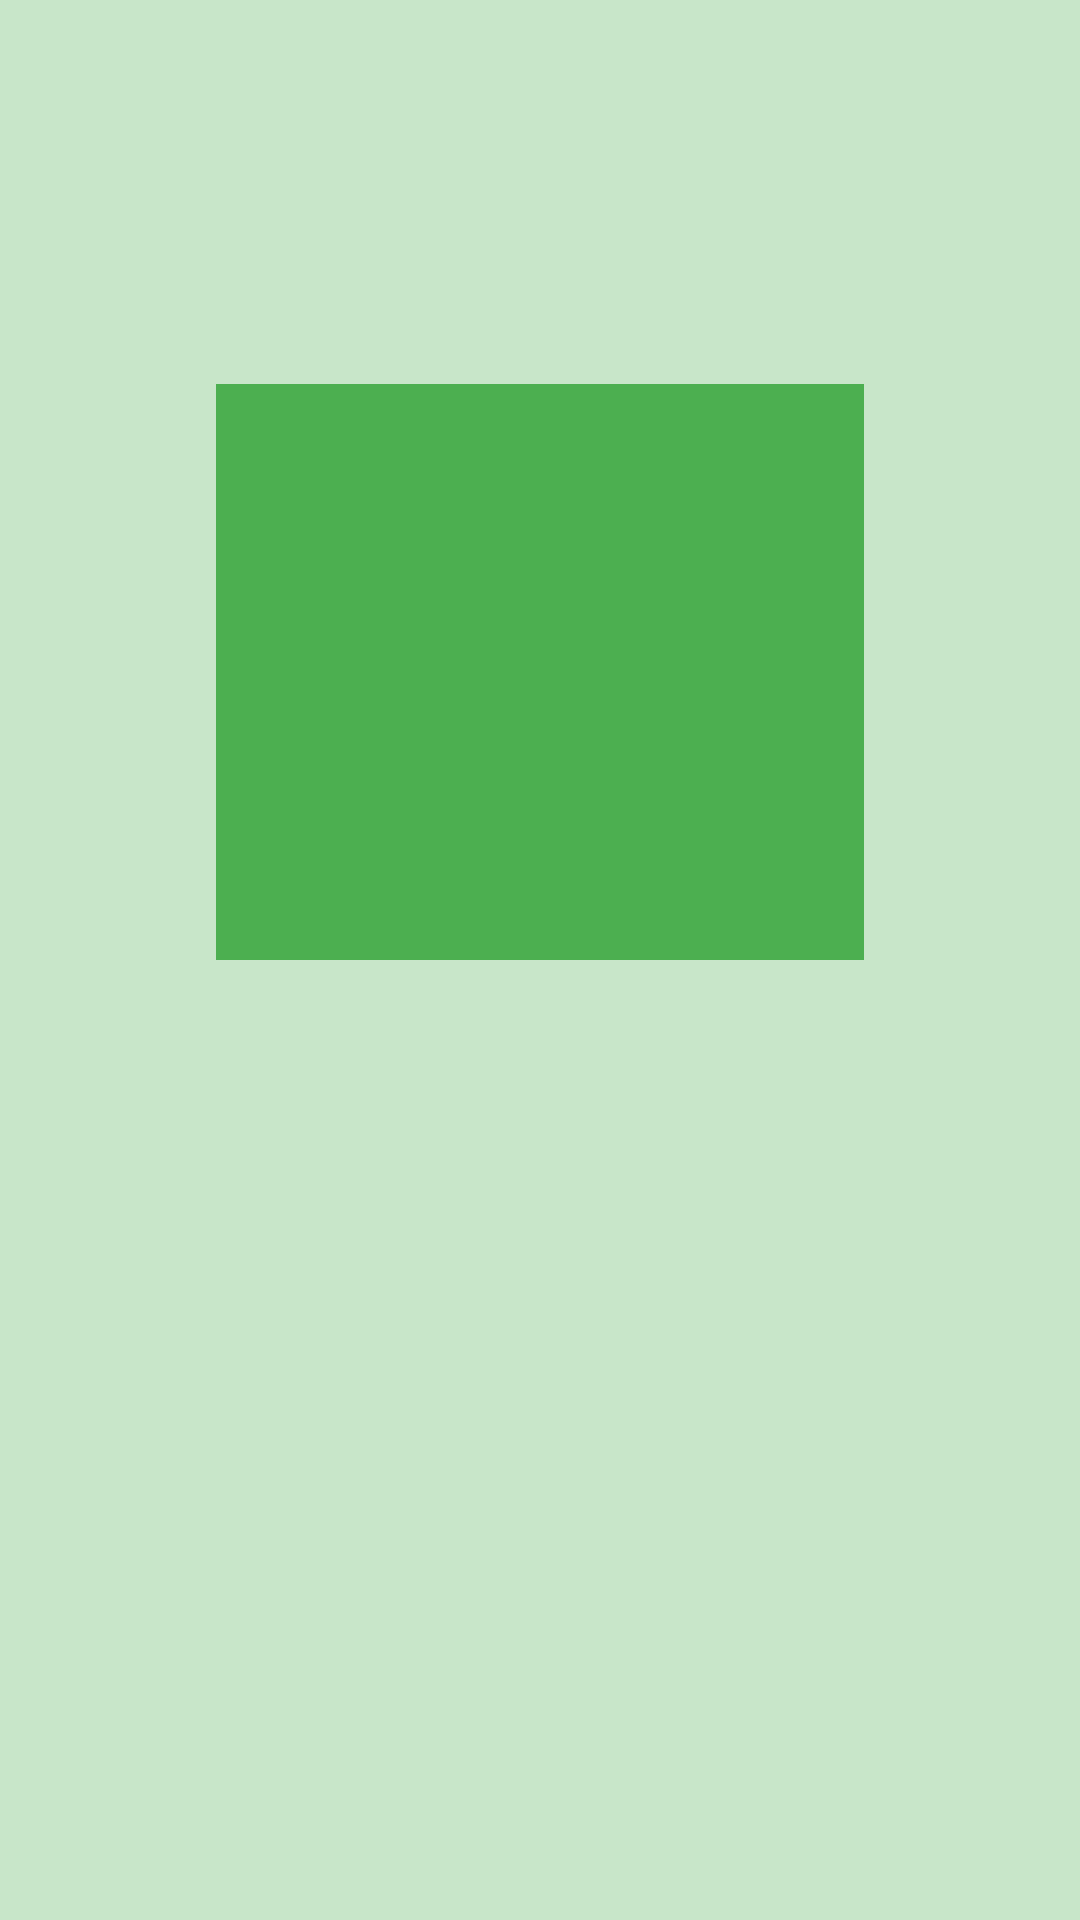

Here is an Android app screen rendered from its layout file. Give the layout XML and the strings, colors and styles it references.
<!-- AndroidManifest.xml: application theme Theme.MaterialList -->
<!-- res/layout/fragment_viewpager.xml -->
<?xml version="1.0" encoding="utf-8"?>
<layout>

    <androidx.constraintlayout.widget.ConstraintLayout
        xmlns:android="http://schemas.android.com/apk/res/android"
        xmlns:app="http://schemas.android.com/apk/res-auto"
        android:layout_width="match_parent"
        android:layout_height="match_parent"
        android:background="@color/secondaryColor">

        
        <androidx.constraintlayout.widget.Guideline
            android:id="@+id/guide_horizontal_30"
            android:layout_width="wrap_content"
            android:layout_height="wrap_content"
            android:orientation="horizontal"
            app:layout_constraintGuide_percent="0.2" />

        <androidx.constraintlayout.widget.Guideline
            android:id="@+id/guide_horizontal_50"
            android:layout_width="wrap_content"
            android:layout_height="wrap_content"
            android:orientation="horizontal"
            app:layout_constraintGuide_percent="0.5" />

        
        <androidx.constraintlayout.widget.Guideline
            android:id="@+id/guide_vertical_20"
            android:layout_width="wrap_content"
            android:layout_height="wrap_content"
            android:orientation="vertical"
            app:layout_constraintGuide_percent="0.2" />

        <androidx.constraintlayout.widget.Guideline
            android:id="@+id/guide_vertical_80"
            android:layout_width="wrap_content"
            android:layout_height="wrap_content"
            android:orientation="vertical"
            app:layout_constraintGuide_percent="0.8" />

        <androidx.appcompat.widget.AppCompatImageView
            android:id="@+id/iv_fragment_imageView"
            android:layout_width="0dp"
            android:layout_height="0dp"
            android:background="@color/colorPrimary"
            app:layout_constraintBottom_toBottomOf="@id/guide_horizontal_50"
            app:layout_constraintLeft_toLeftOf="@id/guide_vertical_20"
            app:layout_constraintRight_toRightOf="@id/guide_vertical_80"
            app:layout_constraintTop_toTopOf="@id/guide_horizontal_30" />

        <androidx.appcompat.widget.AppCompatTextView
            android:id="@+id/tv_fragment_textView"
            android:layout_width="0dp"
            android:layout_height="wrap_content"
            android:gravity="center"
            app:layout_constraintBottom_toBottomOf="parent"
            app:layout_constraintLeft_toLeftOf="@id/guide_vertical_20"
            app:layout_constraintRight_toRightOf="@id/guide_vertical_80"
            app:layout_constraintTop_toTopOf="@id/guide_horizontal_50" />

    </androidx.constraintlayout.widget.ConstraintLayout>
</layout>
<!-- resources referenced by this layout -->
<resources>
  <color name="colorPrimary">#4caf50</color>
  <color name="secondaryColor">#c8e6c9</color>
  <style name="Theme.MaterialList" parent="Theme.MaterialComponents.Light.NoActionBar">
          
          <item name="colorPrimary">@color/primaryColor</item>
          <item name="colorPrimaryVariant">@color/secondaryDarkColor</item>
          <item name="colorOnPrimary">@color/white</item>
  
          
          <item name="colorSecondary">@color/secondaryColor</item>
          <item name="colorSecondaryVariant">@color/secondaryDarkColor</item>
          <item name="colorOnSecondary">@color/white</item>
          
          <item name="android:statusBarColor" tools:targetApi="l">?attr/colorPrimaryVariant</item>
          
      </style>
  <color name="primaryColor">#4caf50</color>
  <color name="secondaryDarkColor">#97b498</color>
  <color name="white">#FFFFFFFF</color>
</resources>
